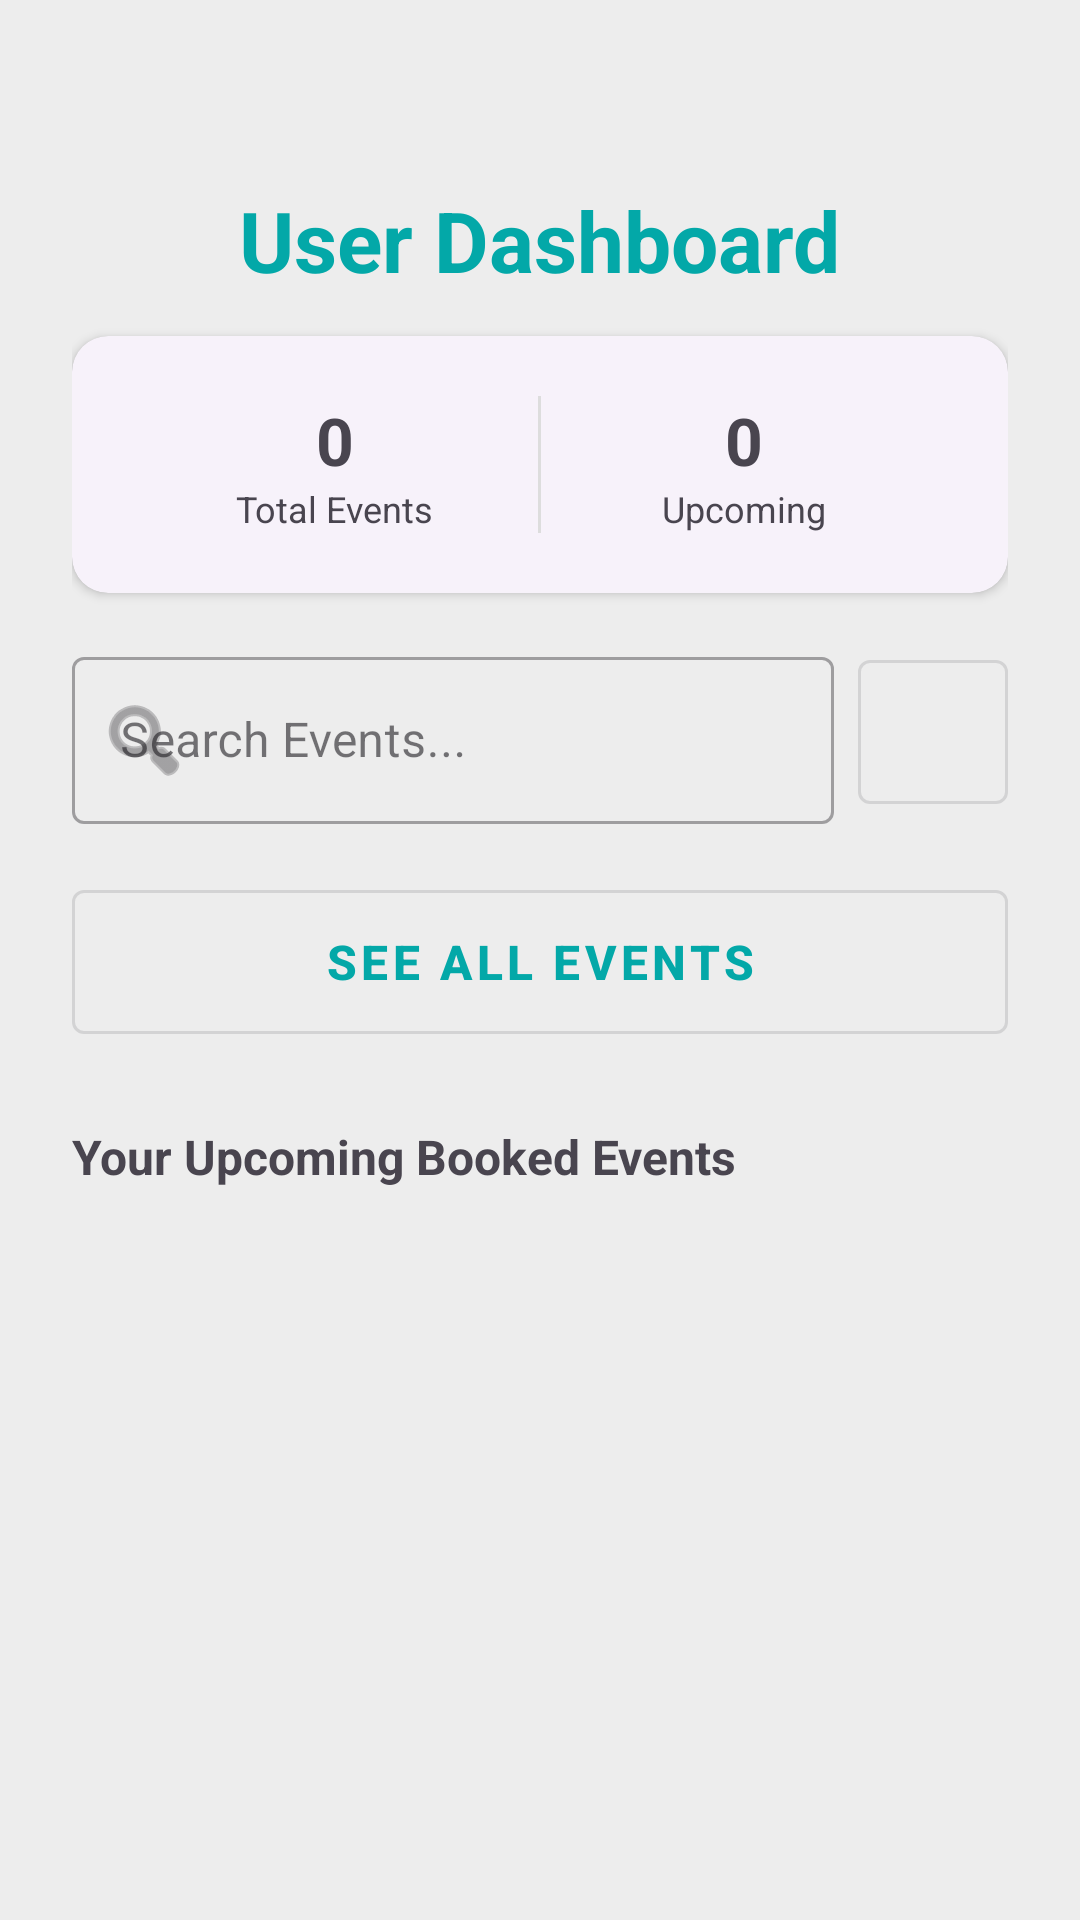

Write the Android layout XML for this screen, with the resource values it uses.
<!-- AndroidManifest.xml: application theme Theme.SOEN345Project -->
<!-- res/layout/activity_userdash.xml -->
<?xml version="1.0" encoding="utf-8"?>
<androidx.core.widget.NestedScrollView xmlns:android="http://schemas.android.com/apk/res/android"
    xmlns:app="http://schemas.android.com/apk/res-auto"
    android:layout_width="match_parent"
    android:layout_height="match_parent"
    android:fillViewport="true">

    <LinearLayout
        android:layout_width="match_parent"
        android:layout_height="wrap_content"
        android:orientation="vertical"
        android:padding="24dp"
        android:gravity="center_horizontal">

        <RelativeLayout
            android:layout_width="match_parent"
            android:layout_height="wrap_content"
            android:layout_marginTop="32dp"
            android:layout_marginBottom="8dp">

            <TextView
                android:id="@+id/dashboardTitle"
                android:layout_width="wrap_content"
                android:layout_height="wrap_content"
                android:layout_centerInParent="true"
                android:text="User Dashboard"
                android:textColor="?attr/colorPrimary"
                android:textSize="28sp"
                android:textStyle="bold" />

            <ImageButton
                android:id="@+id/btnLogout"
                android:layout_width="48dp"
                android:layout_height="48dp"
                android:layout_alignParentEnd="true"
                android:layout_centerVertical="true"
                android:background="?attr/selectableItemBackgroundBorderless"
                android:contentDescription="Logout"
                android:padding="12dp"
                android:src="@drawable/ic_logout" />
        </RelativeLayout>

        <com.google.android.material.card.MaterialCardView
            style="@style/Widget.Material3.CardView.Elevated"
            android:layout_width="match_parent"
            android:layout_height="wrap_content"
            android:layout_marginBottom="16dp"
            app:cardCornerRadius="12dp"
            app:cardElevation="2dp">

            <LinearLayout
                android:layout_width="match_parent"
                android:layout_height="wrap_content"
                android:orientation="horizontal"
                android:padding="20dp"
                android:weightSum="2">

                <LinearLayout
                    android:layout_width="0dp"
                    android:layout_height="wrap_content"
                    android:layout_weight="1"
                    android:orientation="vertical"
                    android:gravity="center">
                    <TextView
                        android:id="@+id/tvTotalEvents"
                        android:layout_width="wrap_content"
                        android:layout_height="wrap_content"
                        android:text="0"
                        android:textSize="22sp"
                        android:textStyle="bold" />
                    <TextView
                        android:layout_width="wrap_content"
                        android:layout_height="wrap_content"
                        android:text="Total Events"
                        android:textSize="12sp" />
                </LinearLayout>

                <View
                    android:layout_width="1dp"
                    android:layout_height="match_parent"
                    android:background="#DDDDDD" />

                <LinearLayout
                    android:layout_width="0dp"
                    android:layout_height="wrap_content"
                    android:layout_weight="1"
                    android:orientation="vertical"
                    android:gravity="center">
                    <TextView
                        android:id="@+id/tvUpcomingCount"
                        android:layout_width="wrap_content"
                        android:layout_height="wrap_content"
                        android:text="0"
                        android:textSize="22sp"
                        android:textStyle="bold" />
                    <TextView
                        android:layout_width="wrap_content"
                        android:layout_height="wrap_content"
                        android:text="Upcoming"
                        android:textSize="12sp" />
                </LinearLayout>
            </LinearLayout>
        </com.google.android.material.card.MaterialCardView>

        <LinearLayout
            android:layout_width="match_parent"
            android:layout_height="wrap_content"
            android:orientation="horizontal"
            android:layout_marginBottom="16dp">

            <com.google.android.material.textfield.TextInputLayout
                style="@style/Widget.MaterialComponents.TextInputLayout.OutlinedBox"
                android:layout_width="0dp"
                android:layout_height="wrap_content"
                android:layout_weight="1"
                android:hint="Search Events..."
                app:startIconDrawable="@android:drawable/ic_menu_search">

                <com.google.android.material.textfield.TextInputEditText
                    android:id="@+id/etSearchEvents"
                    android:layout_width="match_parent"
                    android:layout_height="wrap_content"
                    android:inputType="text" />
            </com.google.android.material.textfield.TextInputLayout>

            <com.google.android.material.button.MaterialButton
                android:id="@+id/btnFilter"
                style="@style/Widget.MaterialComponents.Button.OutlinedButton"
                android:layout_width="50dp"
                android:layout_height="60dp"
                android:layout_gravity="center_vertical"
                android:layout_marginStart="8dp"
                app:icon="@drawable/outline_filter_list_24" />

        </LinearLayout>

        <com.google.android.material.button.MaterialButton
            android:id="@+id/btnSeeAllEvents"
            style="@style/Widget.MaterialComponents.Button.OutlinedButton"
            android:layout_width="match_parent"
            android:layout_height="60dp"
            android:text="See All Events"
            android:textStyle="bold"
            android:textSize="16sp"
            android:layout_marginBottom="24dp" />

        <TextView
            android:layout_width="match_parent"
            android:layout_height="wrap_content"
            android:text="Your Upcoming Booked Events"
            android:textStyle="bold"
            android:textSize="16sp"
            android:layout_marginBottom="12dp" />

        <androidx.recyclerview.widget.RecyclerView
            android:id="@+id/rvUpcomingEvents"
            android:layout_width="match_parent"
            android:layout_height="wrap_content"
            android:nestedScrollingEnabled="false" />

    </LinearLayout>
</androidx.core.widget.NestedScrollView>
<!-- resources referenced by this layout -->
<resources>
  <style name="Theme.SOEN345Project" parent="Theme.Material3.DayNight.NoActionBar">
          
          <item name="android:windowBackground">@color/app_background</item>
          
          <item name="colorPrimary">@color/dark_teal</item>
          <item name="colorPrimaryVariant">@color/light_teal</item>
          <item name="colorOnPrimary">@color/blue_grey</item>
          
          <item name="android:statusBarColor">?attr/colorPrimaryVariant</item>
      </style>
  <color name="app_background">#EDEDED</color>
  <color name="dark_teal">#03A8A8</color>
  <color name="light_teal">#01CBCC</color>
  <color name="blue_grey">#344249</color>
</resources>
